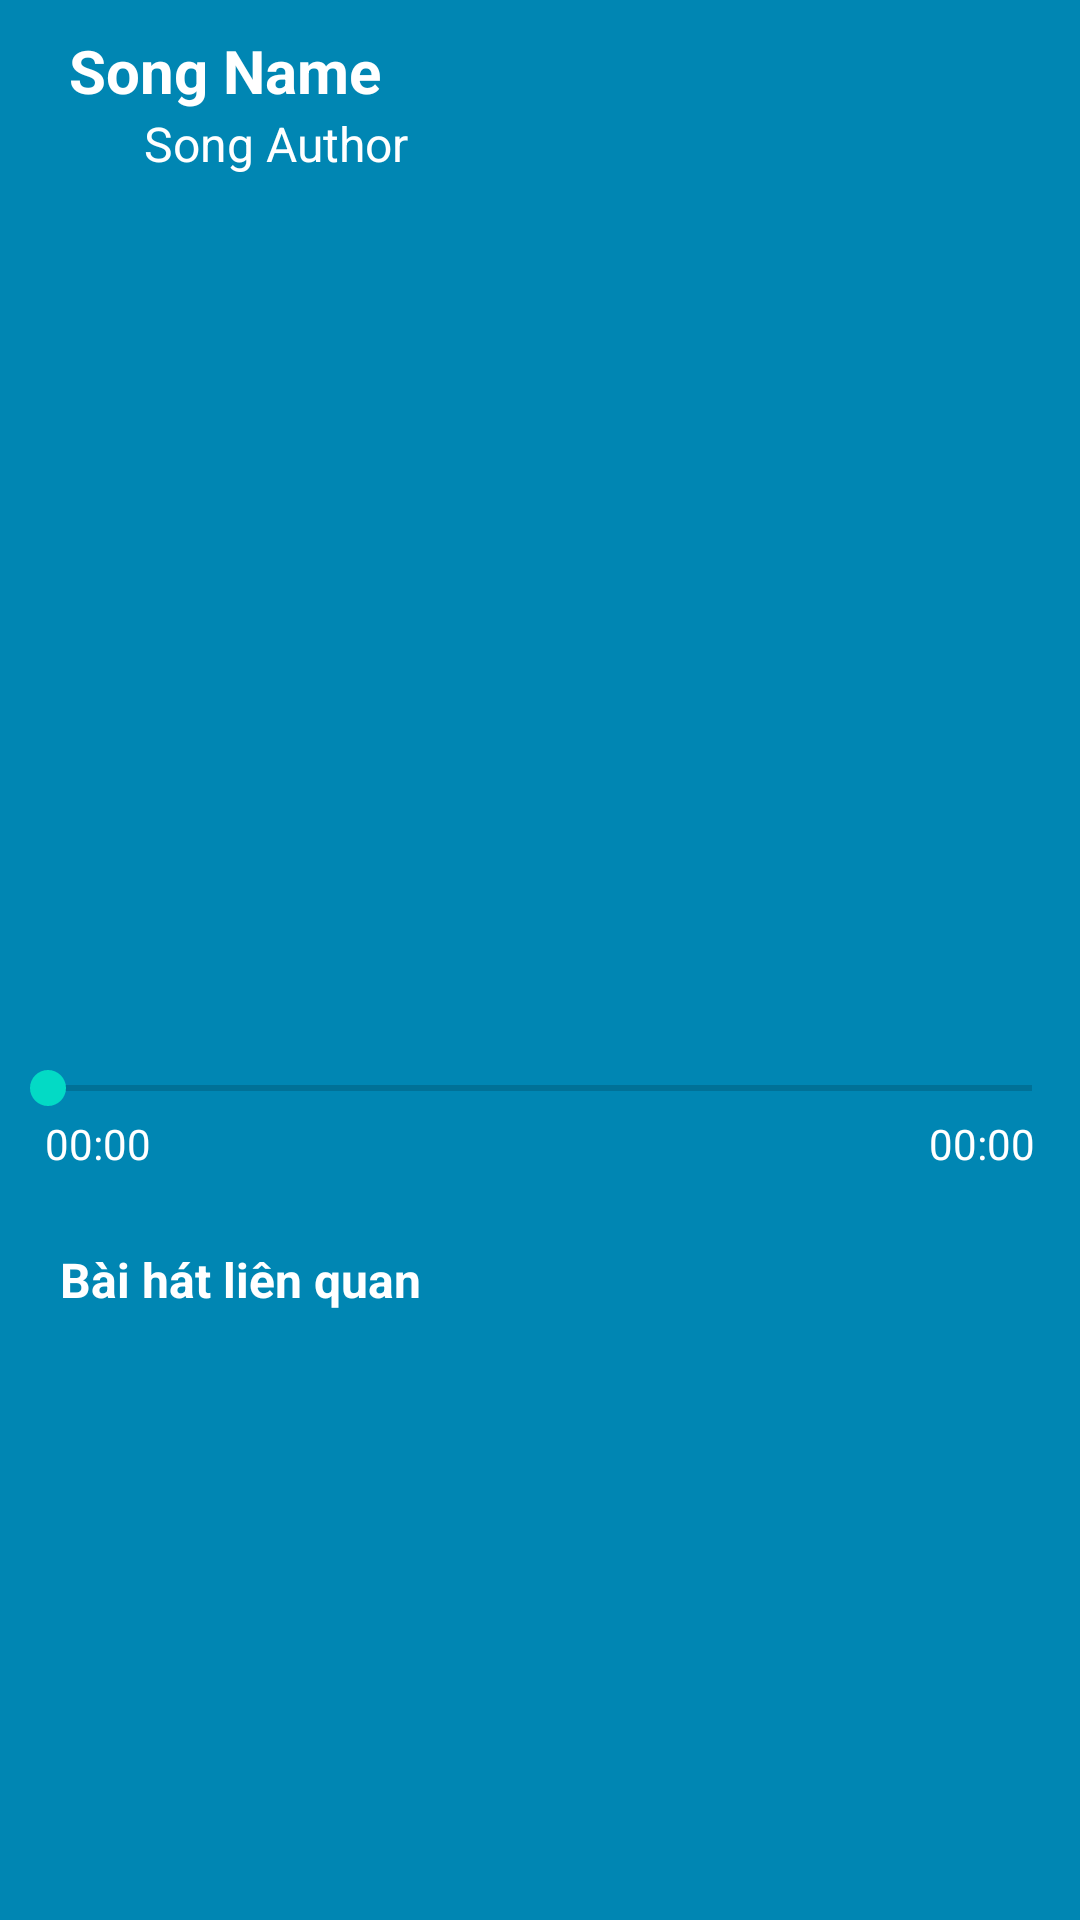

Android layout source for this screen:
<!-- AndroidManifest.xml: application theme Theme.TrainingAndroid -->
<!-- res/layout/activity_play_music.xml -->
<?xml version="1.0" encoding="utf-8"?>
<androidx.constraintlayout.widget.ConstraintLayout xmlns:android="http://schemas.android.com/apk/res/android"
    xmlns:app="http://schemas.android.com/apk/res-auto"
    xmlns:tools="http://schemas.android.com/tools"
    android:layout_width="match_parent"
    android:layout_height="match_parent"
    android:background="@drawable/bg_app_background"
    tools:context=".ui.play.PlayMusicActivity">

    <ImageButton
        android:id="@+id/imgBtnBack"
        android:layout_width="wrap_content"
        android:layout_height="wrap_content"
        android:layout_marginStart="@dimen/margin_start_10"
        android:layout_marginTop="@dimen/margin_top_20"
        android:background="@android:color/transparent"
        android:contentDescription="@string/back_to_main_screen"
        android:src="@drawable/ic_back_main_screen"
        app:layout_constraintBottom_toTopOf="@id/tvPlayingSongAuthor"
        app:layout_constraintEnd_toStartOf="@id/tvPlayingSongName"
        app:layout_constraintStart_toEndOf="@+id/tvPlayingSongName"
        app:layout_constraintStart_toStartOf="parent"
        app:layout_constraintTop_toTopOf="parent" />

    <TextView
        android:id="@+id/tvPlayingSongName"
        android:layout_width="@dimen/width_0"
        android:layout_height="wrap_content"
        android:layout_marginStart="@dimen/margin_start_13"
        android:layout_marginTop="@dimen/margin_top_10"
        android:text="@string/play_music_song_name"
        android:textColor="@color/white"
        android:textSize="@dimen/text_size_20"
        android:textStyle="bold"
        app:layout_constraintBottom_toTopOf="@+id/tvPlayingSongAuthor"
        app:layout_constraintEnd_toEndOf="parent"
        app:layout_constraintStart_toEndOf="@+id/imgBtnBack"
        app:layout_constraintTop_toTopOf="parent" />

    <TextView
        android:id="@+id/tvPlayingSongAuthor"
        android:layout_width="@dimen/width_0"
        android:layout_height="wrap_content"
        android:layout_below="@id/tvPlayingSongName"
        android:layout_marginStart="@dimen/margin_start_38"
        android:text="@string/play_music_song_author"
        android:textColor="@color/white"
        android:textSize="@dimen/text_size_16"
        app:layout_constraintBottom_toTopOf="@+id/imgPlayingSongImage"
        app:layout_constraintEnd_toEndOf="parent"
        app:layout_constraintStart_toStartOf="@+id/imgBtnBack"
        app:layout_constraintTop_toBottomOf="@+id/tvPlayingSongName" />

    <ImageView
        android:id="@+id/imgPlayingSongImage"
        android:layout_width="@dimen/img_width_300"
        android:layout_height="@dimen/img_height_320"
        android:layout_marginTop="@dimen/margin_top_10"
        android:contentDescription="@string/image_playing_description"
        android:src="@drawable/note_music"
        app:layout_constraintEnd_toEndOf="parent"
        app:layout_constraintStart_toStartOf="parent"
        app:layout_constraintTop_toBottomOf="@+id/tvPlayingSongAuthor" />

    <SeekBar
        android:id="@+id/seekBarPlayingTime"
        android:layout_width="match_parent"
        android:layout_height="wrap_content"
        android:layout_marginTop="@dimen/margin_top_5"
        app:layout_constraintEnd_toEndOf="parent"
        app:layout_constraintStart_toStartOf="parent"
        app:layout_constraintTop_toBottomOf="@+id/imgPlayingSongImage" />

    <TextView
        android:id="@+id/tvSongPlayingTime"
        android:layout_width="@dimen/width_0"
        android:layout_height="wrap_content"
        android:layout_marginStart="@dimen/margin_start_15"
        android:text="@string/play_time"
        android:textColor="@color/white"
        app:layout_constraintBottom_toTopOf="@+id/imgBtnRepeat"
        app:layout_constraintStart_toStartOf="parent"
        app:layout_constraintTop_toBottomOf="@+id/seekBarPlayingTime" />

    <TextView
        android:id="@+id/tvSongLength"
        android:layout_width="wrap_content"
        android:layout_height="wrap_content"
        android:layout_marginEnd="@dimen/margin_end_15"
        android:text="@string/play_time"
        android:textColor="@color/white"
        app:layout_constraintBottom_toTopOf="@+id/imgBtnShuffle"
        app:layout_constraintEnd_toEndOf="parent"
        app:layout_constraintTop_toBottomOf="@+id/seekBarPlayingTime" />

    <ImageButton
        android:id="@+id/imgBtnRepeat"
        android:layout_width="@dimen/width_0"
        android:layout_height="wrap_content"
        android:layout_marginTop="@dimen/margin_top_10"
        android:layout_weight="1"
        android:background="@android:color/transparent"
        android:contentDescription="@string/play_music_repeat_button"
        android:src="@drawable/ic_repeat_song"
        app:layout_constraintBottom_toTopOf="@+id/imgBtnFavorite"
        app:layout_constraintEnd_toStartOf="@+id/imgBtnPreviousSong"
        app:layout_constraintStart_toStartOf="parent"
        app:layout_constraintTop_toBottomOf="@+id/tvSongPlayingTime" />

    <ImageButton
        android:id="@+id/imgBtnPreviousSong"
        android:layout_width="@dimen/width_0"
        android:layout_height="wrap_content"
        android:layout_marginTop="@dimen/margin_top_10"
        android:layout_weight="1"
        android:background="@android:color/transparent"
        android:contentDescription="@string/play_music_backward_song"
        android:src="@drawable/ic_play_previous_song"
        app:layout_constraintEnd_toStartOf="@+id/imgBtnPlayOrPause"
        app:layout_constraintStart_toEndOf="@+id/imgBtnRepeat"
        app:layout_constraintTop_toBottomOf="@+id/tvSongPlayingTime" />

    <ImageButton
        android:id="@+id/imgBtnPlayOrPause"
        android:layout_width="@dimen/width_0"
        android:layout_height="wrap_content"
        android:layout_marginTop="@dimen/margin_top_10"
        android:layout_weight="1"
        android:background="@android:color/transparent"
        android:contentDescription="@string/play_or_pause_a_song"
        android:src="@drawable/ic_pause_the_song"
        app:layout_constraintEnd_toStartOf="@+id/imgBtnNextSong"
        app:layout_constraintStart_toEndOf="@+id/imgBtnPreviousSong"
        app:layout_constraintTop_toBottomOf="@+id/tvSongPlayingTime" />

    <ImageButton
        android:id="@+id/imgBtnNextSong"
        android:layout_width="@dimen/width_0"
        android:layout_height="wrap_content"
        android:layout_marginTop="@dimen/margin_top_10"
        android:layout_weight="1"
        android:background="@android:color/transparent"
        android:contentDescription="@string/forward_to_the_next_song"
        android:src="@drawable/ic_play_next_song"
        app:layout_constraintEnd_toStartOf="@+id/imgBtnShuffle"
        app:layout_constraintStart_toEndOf="@+id/imgBtnPlayOrPause"
        app:layout_constraintTop_toBottomOf="@+id/tvSongLength" />

    <ImageButton
        android:id="@+id/imgBtnShuffle"
        android:layout_width="@dimen/width_0"
        android:layout_height="wrap_content"
        android:layout_marginTop="@dimen/margin_top_10"
        android:layout_weight="1"
        android:background="@android:color/transparent"
        android:contentDescription="@string/shuffle_play_a_song"
        android:src="@drawable/ic_shuffle"
        app:layout_constraintBottom_toTopOf="@+id/imgBtnDownload"
        app:layout_constraintEnd_toEndOf="parent"
        app:layout_constraintStart_toEndOf="@+id/imgBtnNextSong"
        app:layout_constraintTop_toBottomOf="@+id/tvSongLength" />

    <ImageButton
        android:id="@+id/imgBtnFavorite"
        android:layout_width="@dimen/width_0"
        android:layout_height="wrap_content"
        android:layout_marginStart="@dimen/margin_start_28"
        android:layout_marginTop="@dimen/margin_top_10"
        android:background="@android:color/transparent"
        android:contentDescription="@string/shuffle_play_a_song"
        android:src="@drawable/ic_favorite"
        app:layout_constraintStart_toStartOf="parent"
        app:layout_constraintTop_toBottomOf="@+id/imgBtnRepeat" />

    <ImageButton
        android:id="@+id/imgBtnDownload"
        android:layout_width="@dimen/width_0"
        android:layout_height="wrap_content"
        android:layout_alignParentEnd="true"
        android:layout_marginTop="@dimen/margin_top_10"
        android:layout_marginEnd="@dimen/margin_end_28"
        android:background="@android:color/transparent"
        android:contentDescription="@string/shuffle_play_a_song"
        android:src="@drawable/ic_download"
        app:layout_constraintEnd_toEndOf="parent"
        app:layout_constraintTop_toBottomOf="@+id/imgBtnShuffle" />

    <TextView
        android:id="@+id/tvRelativeSongs"
        android:layout_width="wrap_content"
        android:layout_height="wrap_content"
        android:layout_marginStart="@dimen/margin_start_20"
        android:layout_marginTop="@dimen/margin_top_5"
        android:layout_marginBottom="@dimen/margin_bottom_10"
        android:text="@string/relative_songs"
        android:textColor="@color/white"
        android:textSize="@dimen/text_size_16"
        android:textStyle="bold"
        app:layout_constraintStart_toStartOf="parent"
        app:layout_constraintTop_toBottomOf="@+id/imgBtnFavorite" />

    <androidx.recyclerview.widget.RecyclerView
        android:id="@+id/recyclerviewRecommendedSongs"
        android:layout_width="match_parent"
        android:layout_height="@dimen/height_0"
        android:layout_below="@+id/tvRelativeSongs"
        app:layout_constraintBottom_toBottomOf="parent"
        app:layout_constraintEnd_toEndOf="parent"
        app:layout_constraintStart_toStartOf="parent"
        app:layout_constraintTop_toBottomOf="@+id/tvRelativeSongs"
        tools:listitem="@layout/music_item_card" />
</androidx.constraintlayout.widget.ConstraintLayout>
<!-- res/layout/music_item_card.xml (included above) -->
<?xml version="1.0" encoding="utf-8"?>
<androidx.constraintlayout.widget.ConstraintLayout xmlns:android="http://schemas.android.com/apk/res/android"
    xmlns:app="http://schemas.android.com/apk/res-auto"
    android:id="@+id/cvTopMusic"
    android:layout_width="match_parent"
    android:layout_height="wrap_content"
    android:padding="@dimen/padding_5">

    <TextView
        android:id="@+id/tvPosition"
        android:layout_width="@dimen/width_50"
        android:layout_height="wrap_content"
        android:gravity="center"
        android:textAlignment="center"
        android:textSize="@dimen/text_size_18"
        android:textStyle="bold"
        app:layout_constraintBottom_toBottomOf="parent"
        app:layout_constraintStart_toStartOf="parent"
        app:layout_constraintTop_toTopOf="parent" />

    <ImageView
        android:id="@+id/imgSong"
        android:layout_width="@dimen/image_width_50"
        android:layout_height="@dimen/image_height_50"
        android:layout_marginHorizontal="@dimen/margin_horizontal_10"
        android:layout_toEndOf="@+id/tvPosition"
        android:contentDescription="@string/image_description"
        android:src="@drawable/note_music"
        app:layout_constraintBottom_toBottomOf="parent"
        app:layout_constraintEnd_toEndOf="parent"
        app:layout_constraintHorizontal_bias="0"
        app:layout_constraintStart_toEndOf="@+id/tvPosition"
        app:layout_constraintTop_toTopOf="parent" />

    <TextView
        android:id="@+id/tvSongName"
        android:layout_width="wrap_content"
        android:layout_height="wrap_content"
        android:layout_marginStart="@dimen/margin_start_16"
        android:layout_marginTop="@dimen/margin_top_5"
        android:ellipsize="end"
        android:maxLines="1"
        android:text=""
        android:textColor="@color/white"
        android:textSize="@dimen/text_size_18"
        android:textStyle="bold"
        app:layout_constraintBottom_toTopOf="@+id/tvArtists"
        app:layout_constraintStart_toEndOf="@id/imgSong" />

    <TextView
        android:id="@+id/tvArtists"
        android:layout_width="wrap_content"
        android:layout_height="wrap_content"
        android:layout_marginStart="@dimen/margin_start_14"
        android:text=""
        android:textColor="@color/white"
        android:textSize="@dimen/text_size_16"
        app:layout_constraintStart_toEndOf="@id/imgSong"
        app:layout_constraintTop_toBottomOf="@+id/tvSongName" />

</androidx.constraintlayout.widget.ConstraintLayout>
<!-- resources referenced by this layout -->
<resources>
  <color name="white">#FFFFFFFF</color>
  <dimen name="height_0">0dp</dimen>
  <dimen name="image_height_50">50dp</dimen>
  <dimen name="image_width_50">50dp</dimen>
  <dimen name="img_height_320">280dp</dimen>
  <dimen name="img_width_300">300dp</dimen>
  <dimen name="margin_bottom_10">10dp</dimen>
  <dimen name="margin_end_15">15dp</dimen>
  <dimen name="margin_end_28">28dp</dimen>
  <dimen name="margin_horizontal_10">10dp</dimen>
  <dimen name="margin_start_10">10dp</dimen>
  <dimen name="margin_start_13">13dp</dimen>
  <dimen name="margin_start_14">14dp</dimen>
  <dimen name="margin_start_15">15dp</dimen>
  <dimen name="margin_start_16">16dp</dimen>
  <dimen name="margin_start_20">20dp</dimen>
  <dimen name="margin_start_28">28dp</dimen>
  <dimen name="margin_start_38">38dp</dimen>
  <dimen name="margin_top_10">10dp</dimen>
  <dimen name="margin_top_20">20dp</dimen>
  <dimen name="margin_top_5">5dp</dimen>
  <dimen name="padding_5">5dp</dimen>
  <dimen name="text_size_16">16sp</dimen>
  <dimen name="text_size_18">18sp</dimen>
  <dimen name="text_size_20">20sp</dimen>
  <dimen name="width_0">0dp</dimen>
  <dimen name="width_50">50dp</dimen>
  <!-- drawable bg_app_background (drawable) -->
  <?xml version="1.0" encoding="utf-8"?>
  <shape xmlns:android="http://schemas.android.com/apk/res/android"
      android:shape="rectangle">
      <solid android:color="@color/background_color"/>
  </shape>
  <string name="back_to_main_screen">Back to main screen</string>
  <string name="forward_to_the_next_song">Forward Song Button</string>
  <string name="image_description">Song Image</string>
  <string name="image_playing_description">Image of playing song</string>
  <string name="play_music_backward_song">Backward Button</string>
  <string name="play_music_repeat_button">Repeat Button</string>
  <string name="play_music_song_author">Song Author</string>
  <string name="play_music_song_name">Song Name</string>
  <string name="play_or_pause_a_song">Play or Pause Button</string>
  <string name="play_time">00:00</string>
  <string name="relative_songs">Bài hát liên quan</string>
  <string name="shuffle_play_a_song">Shuffle Song Button</string>
  <style name="Theme.TrainingAndroid" parent="Theme.MaterialComponents.DayNight.DarkActionBar">
          
          <item name="colorPrimary">@color/purple_500</item>
          <item name="colorPrimaryVariant">@color/purple_700</item>
          <item name="colorOnPrimary">@color/white</item>
          
          <item name="colorSecondary">@color/teal_200</item>
          <item name="colorSecondaryVariant">@color/teal_700</item>
          <item name="colorOnSecondary">@color/black</item>
          
          <item name="android:statusBarColor" tools:targetApi="l">?attr/colorPrimaryVariant</item>
          
      </style>
  <color name="background_color">#0086b3</color>
  <color name="purple_500">#FF6200EE</color>
  <color name="purple_700">#FF3700B3</color>
  <color name="teal_200">#FF03DAC5</color>
  <color name="teal_700">#FF018786</color>
  <color name="black">#FF000000</color>
</resources>
